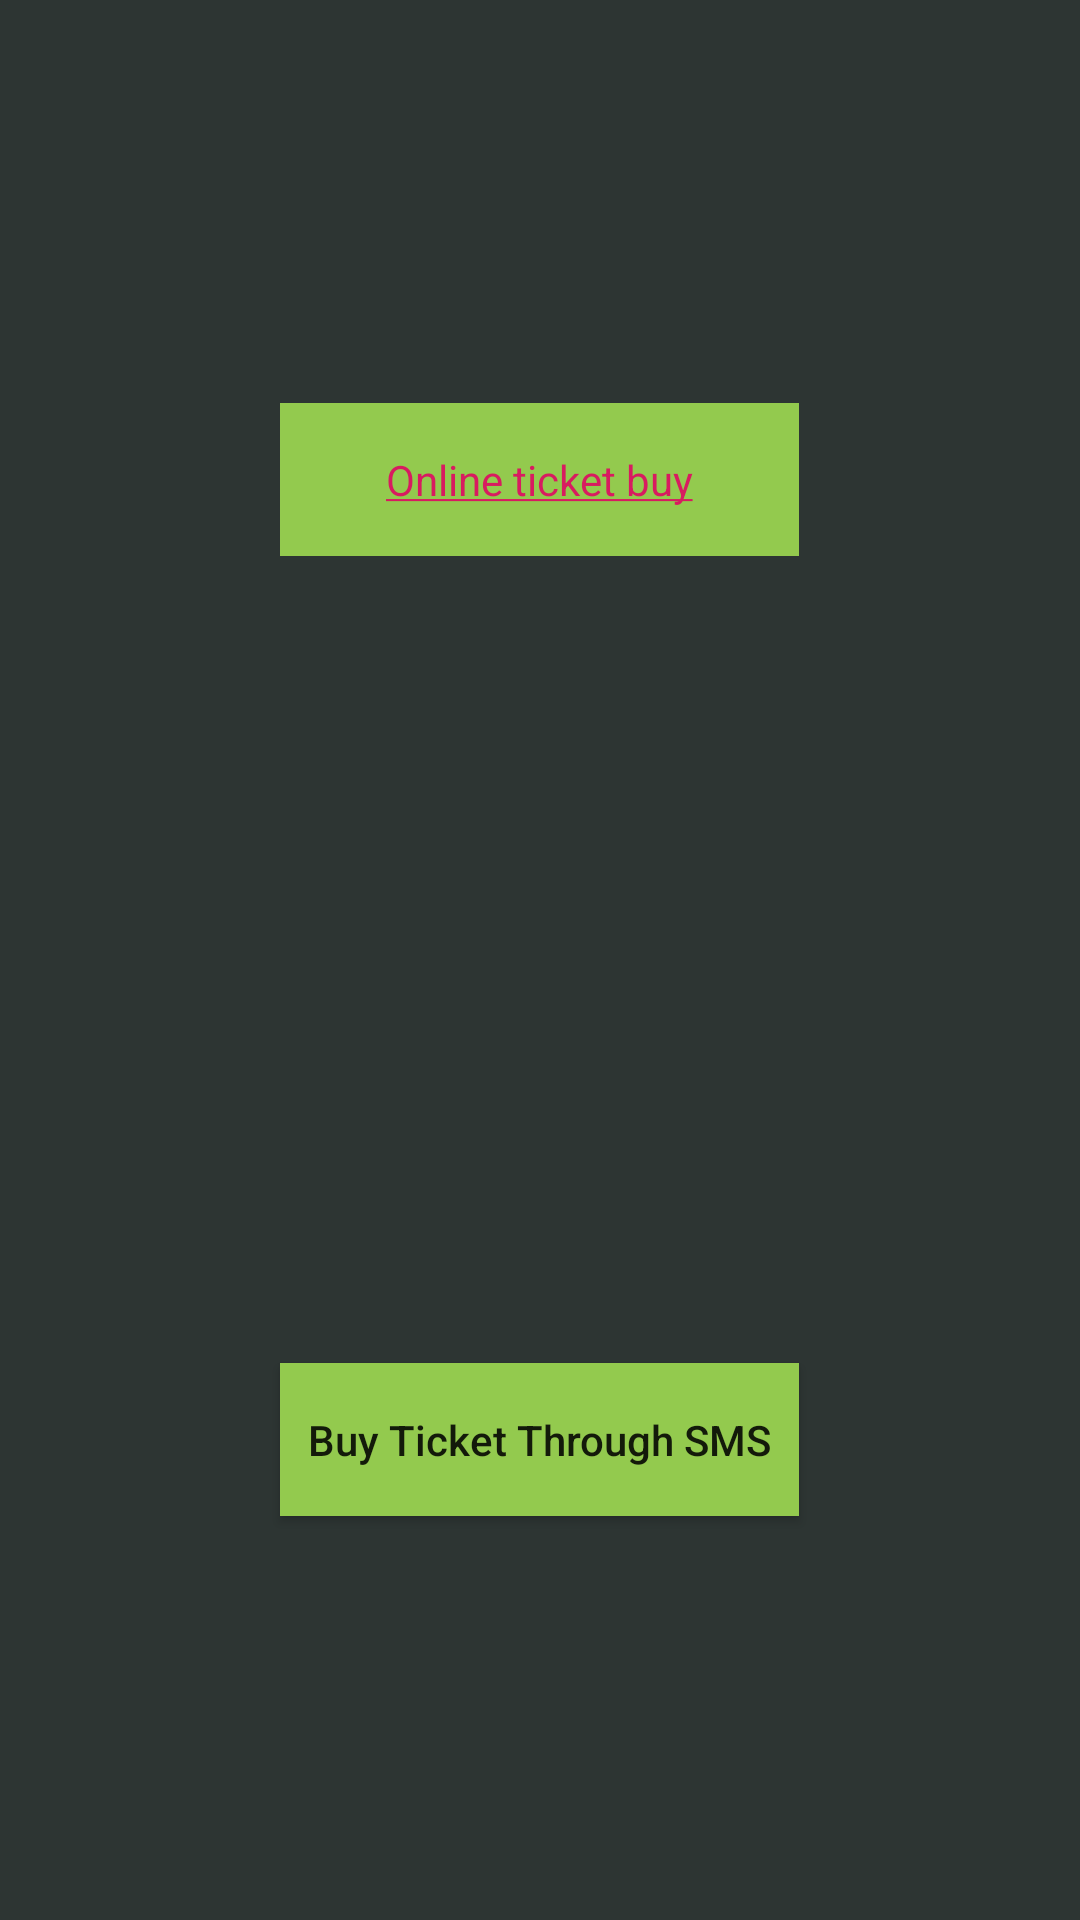

Here is an Android app screen rendered from its layout file. Give the layout XML and the strings, colors and styles it references.
<!-- AndroidManifest.xml: application theme AppTheme -->
<!-- res/layout/activity_ticket_buy.xml -->
<?xml version="1.0" encoding="utf-8"?>
<LinearLayout xmlns:android="http://schemas.android.com/apk/res/android"
    xmlns:app="http://schemas.android.com/apk/res-auto"
    xmlns:tools="http://schemas.android.com/tools"
    android:layout_width="match_parent"
    android:layout_height="match_parent"
    tools:context=".TicketBuy"
    android:gravity="center"
    android:background="#DA0B1412"
    android:orientation="vertical"
    >


    <LinearLayout
        android:layout_width="match_parent"
        android:layout_height="match_parent"
        android:layout_weight="1"
        android:gravity="center">

        <TextView
            android:id="@+id/OnlineTicketBuyTxtview"
            android:layout_width="173dp"
            android:layout_height="51dp"
            android:background="#93CA4E"
            android:gravity="center"
            android:text="@string/e_sheba" />

    </LinearLayout>

    <LinearLayout
        android:layout_width="match_parent"
        android:layout_height="match_parent"
        android:layout_weight="1"
        android:gravity="center">

        <Button
            android:id="@+id/buyTicketSMSid"
            android:layout_width="173dp"
            android:layout_height="51dp"
            android:background="#93CA4E"
            android:text="Buy Ticket Through SMS"
            android:textAllCaps="false">

        </Button>
        <TextView
            android:layout_width="wrap_content"
            android:layout_height="wrap_content"
            android:id="@+id/textviewId"
            />

    </LinearLayout>

</LinearLayout>
<!-- resources referenced by this layout -->
<resources>
  <string name="e_sheba"><a href="https://www.esheba.cnsbd.com/">Online ticket buy</a></string>
  <style name="AppTheme" parent="Theme.AppCompat.Light.DarkActionBar">
          
          <item name="colorPrimary">@color/colorPrimary</item>
          <item name="colorPrimaryDark">@color/colorPrimaryDark</item>
          <item name="colorAccent">@color/colorAccent</item>
      </style>
  <color name="colorPrimary">#67B1A7</color>
  <color name="colorPrimaryDark">#00574B</color>
  <color name="colorAccent">#D81B60</color>
</resources>
